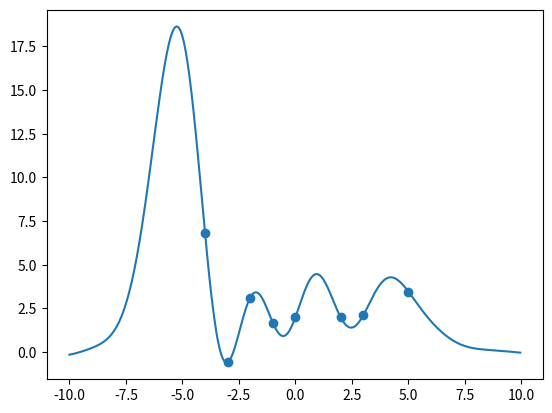

Write the Python code that produced this figure. (Note: this script raises an exception after producing the figure.)
import math

import numpy as np
import matplotlib.pyplot as plt
import scipy.stats as stats
from mpl_toolkits.mplot3d import Axes3D

tau = 2
noise = math.sqrt(3)
inv_noise = 0


def kernel(x, y):
    tau = 1
    var = 1
    return var * np.exp(-(np.transpose(x - y) @ (x - y)) / np.power(tau, 2))


def cov(x, x2):
    variance = 1
    i = 0
    arr = 0
    for var in x:
        temp = variance * np.exp(-((var - x2) ** 2) / (tau ** 2))
        # print(temp)
        if i == 0:
            arr = temp
        else:
            arr = np.c_[arr, temp]
        i += 1
    return arr


def data():
    xt = np.array([-4, -3, -2, -1, 0, 2, 3, 5])
    x = xt.reshape(-1, 1)
    t = (2 + pow((0.5 * x - 1), 2) * np.sin(3 * x)) #+ np.random.normal(0, noise, x.shape)
    print(t)
    return x, t


def new_data():
    return np.arange(-10, 10, 0.05).reshape(-1, 1)


def gauss_it(mu, co):
    times = 5
    i = 0
    arr = 0
    while i < times:
        fff = np.random.multivariate_normal(mu.ravel(), co)
        if i == 0:
            arr = fff
        else:
            arr = np.c_[arr, np.array(fff)]
        i += 1
    dt, t = data()
    plt.scatter(dt, t, zorder=10)
    lines = np.transpose(arr)
    i = 2
    for line in lines:
        plt.plot(new_data(), line, zorder=i)
        i += 1
    plt.title("GP Posterior with l=" + str(tau))
    plt.xlabel("x")
    plt.ylabel("f")
    plt.show()


def gauss_it_mean(mu, co):
    times = 10
    i = 0
    arr = 0
    while i < times:
        fff = np.random.multivariate_normal(mu.ravel(), co)
        if i == 0:
            arr = fff
        else:
            arr = np.c_[arr, np.array(fff)]
        i += 1
    dt, t = data()
    plt.scatter(dt, t, zorder=10)
    lines = np.transpose(arr)
    meanline = lines.mean(axis=0)
    plt.plot(new_data(), meanline, zorder=10)
    for line in lines:
        plt.fill_between(new_data().ravel(), meanline, line, color='grey', alpha='1')
        i += 1
    plt.title("GP Posterior with l=" + str(tau) + "Noise Parameter = " + str(inv_noise))
    plt.xlabel("x")
    plt.ylabel("f")
    plt.show()


def sample_f(mu, cov):
    return np.random.multivariate_normal(mu, cov)


def parameters():
    n = 200
    w0 = 0.5
    w1 = -1.5
    x_col = np.arange(-1, 1 + (2 / n), (2 / n)).reshape(-1, 1)
    return x_col


def post_plot(mew, co):
    x_axis = np.arange(-6, 10, 1)
    # Mean = 0, SD = 2.
    plt.plot(x_axis, stats.norm.pdf(x_axis, mew, co))
    plt.show()


x, t = data()
x_new = new_data()

f = sample_f(np.zeros(len(x)), cov(x, x))
print(3 * np.identity(len(x)))

inverse = np.linalg.inv(cov(x, x)) #+ (inv_noise ** 2) * np.identity(len(x)))

xnewx = np.transpose(cov(x_new, x))
mult = xnewx @ inverse
mu = mult @ t

var = cov(x_new, x_new) - mult @ np.transpose(cov(x, x_new))
gauss_it_mean(mu, var)
